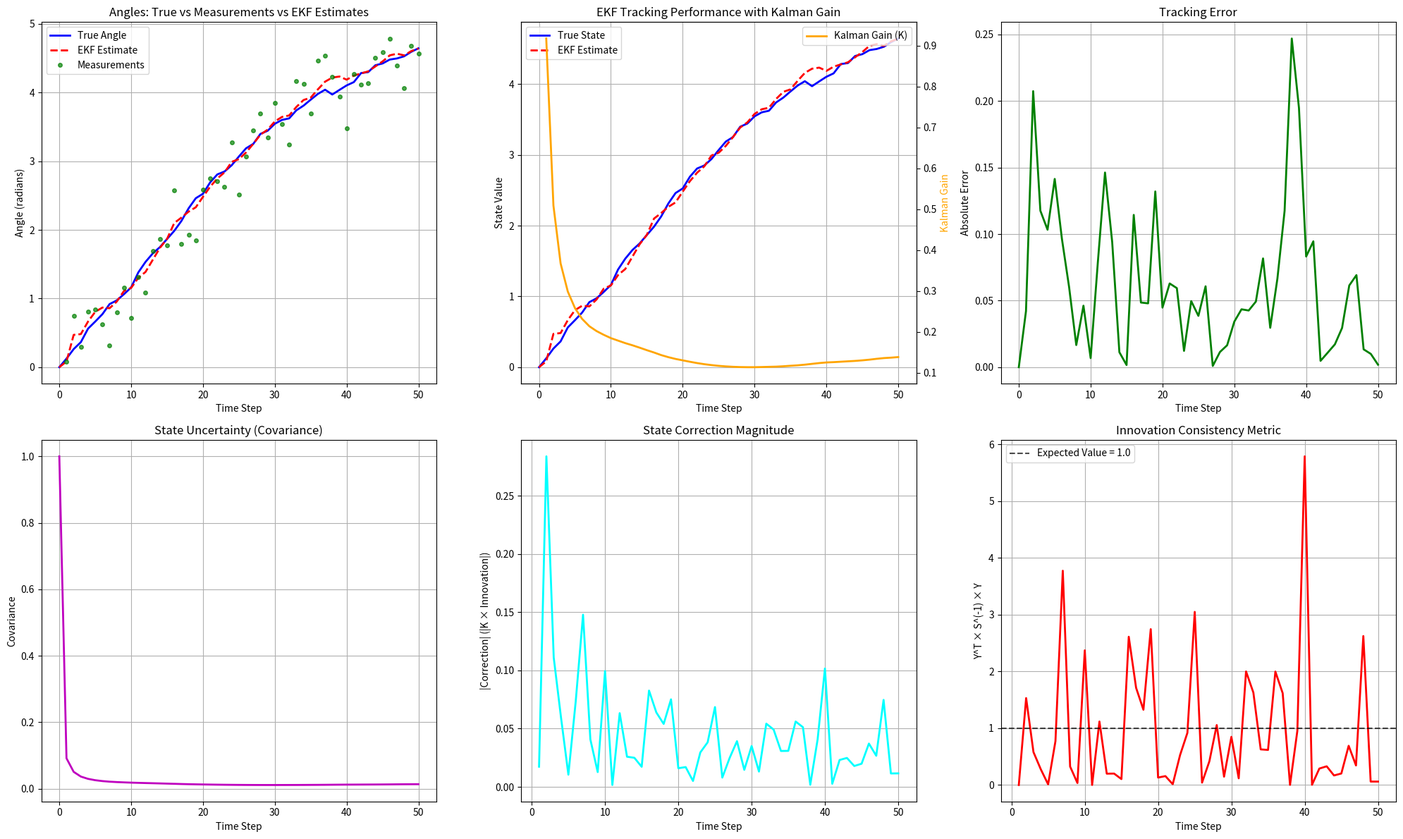
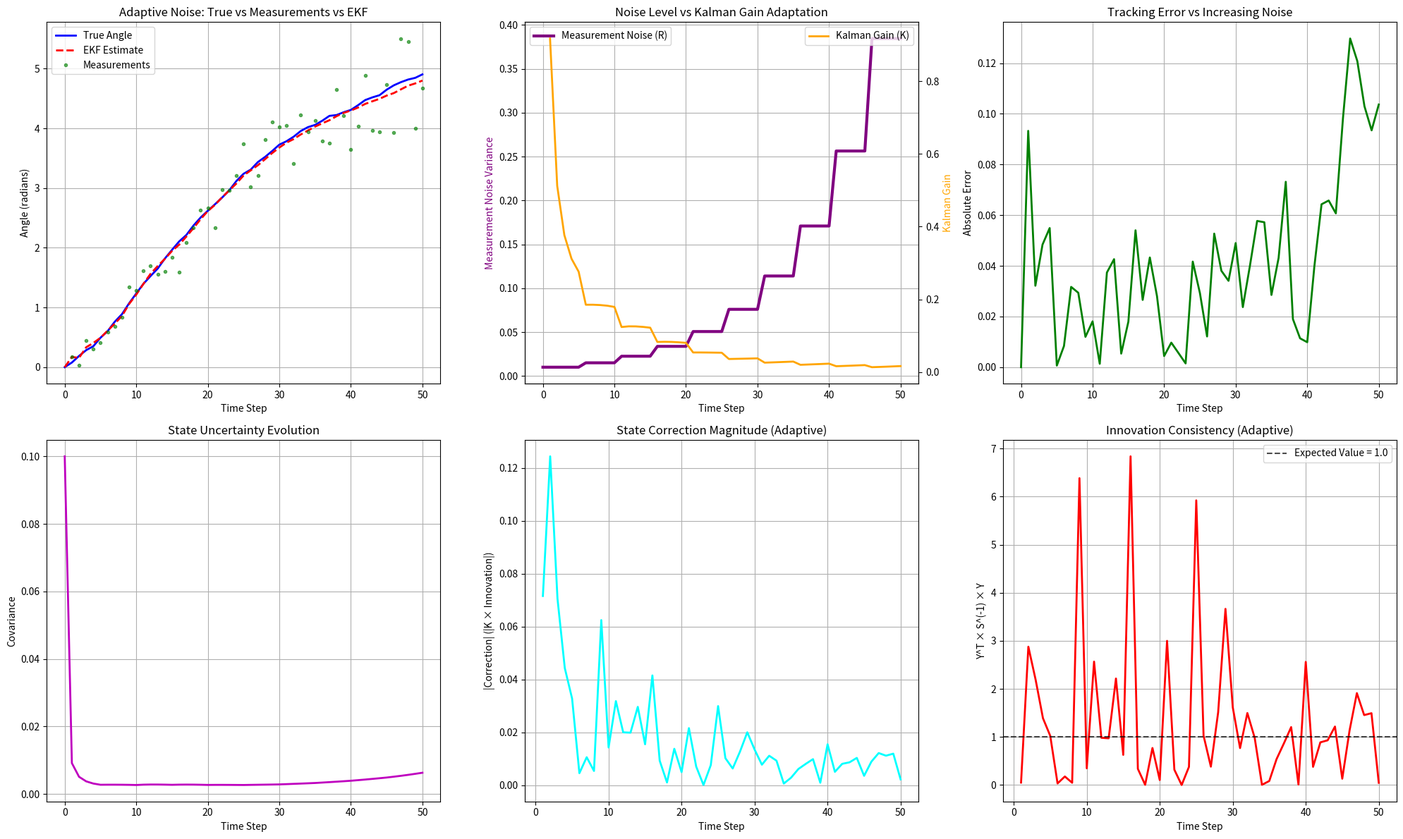
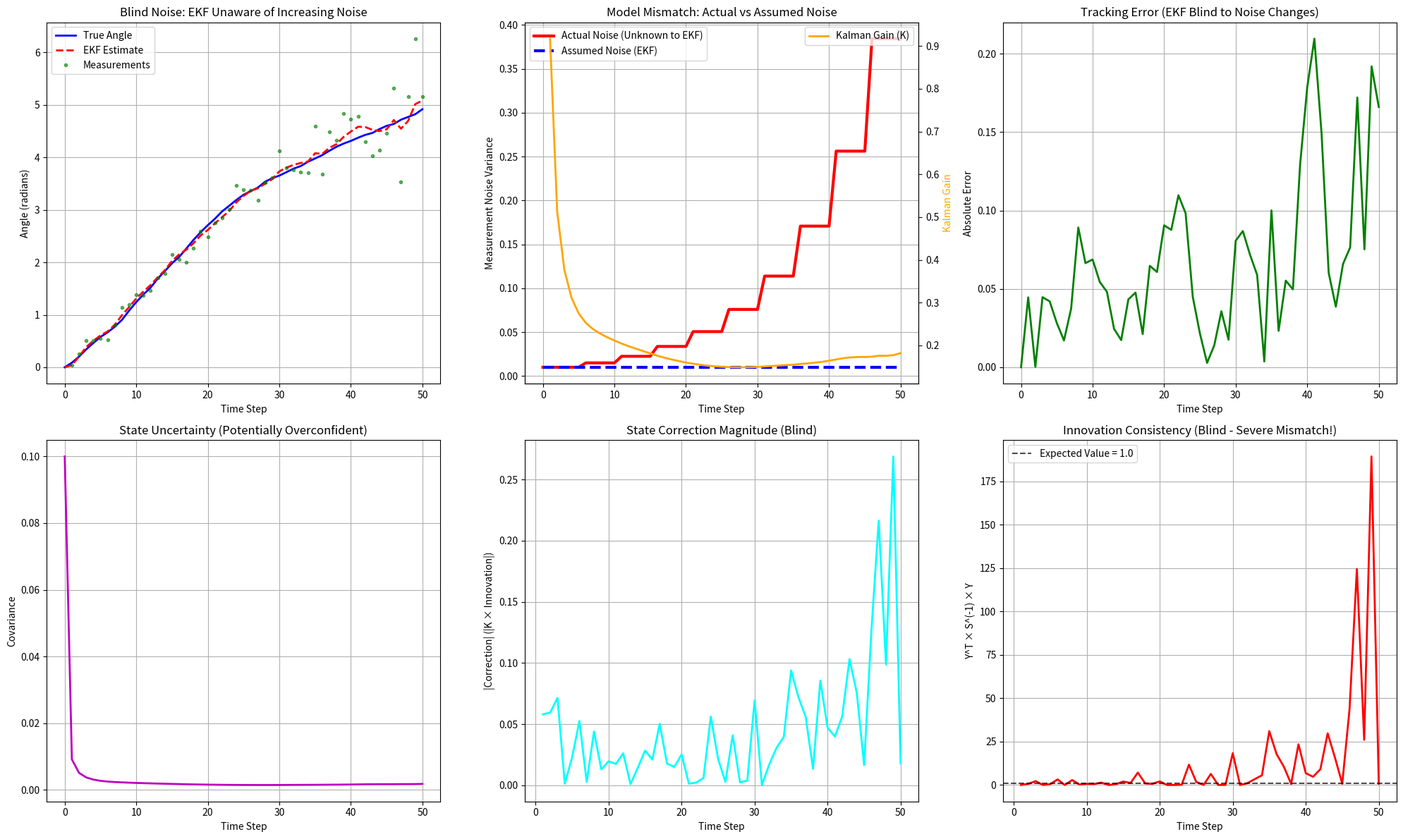

These figures' Python source, in order:
#!/usr/bin/env python3
"""
Minimal standalone test for Extended Kalman Filter mathematical correctness.

This test contains the essential EKF code copied locally to avoid import issues.
"""

import numpy as np
import matplotlib.pyplot as plt

# Minimal state evolution model base class
class StateEvolutionModel:
    """Base class for state evolution models."""
    
    def f(self, x):
        """State transition function f(x)."""
        raise NotImplementedError
        
    def F(self, x):
        """Jacobian of state transition function."""
        raise NotImplementedError

# Sine acceleration model implementation
class SineAccelStateModel(StateEvolutionModel):
    """
    Implements the sine acceleration non-linear model:
    θ_{k+1} = θ_k + (ω0 + κ sin θ_k)T + η_k
    """
    
    def __init__(self, omega0, kappa, process_noise_std, T=1.0):
        """
        Initialize the sine acceleration model.
        
        Args:
            omega0: Base angular velocity
            kappa: Sine acceleration coefficient
            process_noise_std: Standard deviation of process noise
            T: Time step (default 1.0)
        """
        self.omega0 = omega0
        self.kappa = kappa
        self.process_noise_std = process_noise_std
        self.T = T
        self.Q = process_noise_std**2  # Process noise variance
        
    def f(self, x):
        """State transition function."""
        return x + (self.omega0 + self.kappa * np.sin(x)) * self.T
        
    def F(self, x):
        """Jacobian of state transition function."""
        return 1.0 + self.kappa * np.cos(x) * self.T

# Extended Kalman Filter implementation
class ExtendedKalmanFilter1D:
    """
    Extended Kalman Filter for non-linear state evolution models.
    """
    
    def __init__(self, state_model, R, P0):
        """
        Initialize the Extended Kalman Filter.
        
        Args:
            state_model: State evolution model with f() and F() methods
            R: Measurement noise variance
            P0: Initial state covariance
        """
        self.state_model = state_model
        self.R = R  # Measurement noise variance
        self.P = P0  # State covariance
        self.x = 0.0  # State estimate (will be initialized)
        self.H = 1.0  # Measurement model (direct observation)
        
    def initialize_state(self, x0):
        """Initialize the state estimate."""
        self.x = x0
        
    def predict(self):
        """Prediction step of the EKF."""
        # Predict state using non-linear model
        x_pred = self.state_model.f(self.x)
        
        # Predict covariance using linearized model
        F = self.state_model.F(self.x)  # Jacobian at current state
        P_pred = F * self.P * F + self.state_model.Q
        
        # Update internal state
        self.x = x_pred
        self.P = P_pred
        
        return x_pred
        
    def update(self, measurement):
        """
        Update step of the EKF.
        
        Returns:
            tuple: (updated_state, innovation, K, correction, y_s_inv_y)
        """
        # Innovation (measurement residual)
        innovation = measurement - self.H * self.x
        
        # Innovation covariance
        S = self.H * self.P * self.H + self.R
        
        # Kalman gain
        K = (self.P * self.H) / S
        
        # State update
        correction = K * innovation
        self.x = self.x + correction
        
        # Covariance update (Joseph form for numerical stability)
        I_KH = 1.0 - K * self.H
        self.P = I_KH * self.P * I_KH + K * self.R * K
        
        # Additional return values for analysis
        y_s_inv_y = innovation * innovation / S
        
        return self.x, innovation, K, correction, y_s_inv_y

def test_ekf_simple_case():
    """
    Test EKF with a simple sine acceleration model.
    """
    print("=== Testing Extended Kalman Filter ===")
    
    # Test parameters
    omega0 = 0.1  # Base angular velocity
    kappa = 0.05  # Sine acceleration coefficient  
    process_noise_std = 0.05  # Increased process noise
    measurement_noise_var = 0.1  # Increased measurement noise
    initial_covariance = 1.0
    
    # Create state model and EKF
    state_model = SineAccelStateModel(omega0, kappa, process_noise_std)
    ekf = ExtendedKalmanFilter1D(
        state_model=state_model,
        R=measurement_noise_var,
        P0=initial_covariance
    )
    
    # Initialize with true starting position
    true_state = 0.0  # Start at angle 0
    ekf.initialize_state(true_state)
    
    print(f"Initial true state: {true_state:.6f}")
    print(f"Initial EKF state: {ekf.x:.6f}")
    print(f"Initial covariance: {ekf.P:.6f}")
    
    # Test parameters
    num_steps = 50
    true_states = [true_state]
    ekf_states = [ekf.x]
    measurements = []  # Store measurements for plotting
    covariances = [ekf.P]
    innovations = []
    kalman_gains = []  # Store Kalman gains for plotting
    corrections = []  # Store Kalman gain * innovation
    innovation_norms = []  # Store Y^T * S^(-1) * Y
    
    print("\n=== Running EKF simulation ===")
    
    for step in range(num_steps):
        # Generate true next state using the same model
        true_state = state_model.f(true_state) + np.random.normal(0, process_noise_std)
        
        # Generate noisy measurement of true state
        measurement = true_state + np.random.normal(0, np.sqrt(measurement_noise_var))
        
        # EKF prediction step
        predicted_state = ekf.predict()
        
        # EKF update step
        updated_state, innovation, K, correction, y_s_inv_y = ekf.update(measurement)
        
        # Store results
        true_states.append(true_state)
        ekf_states.append(updated_state)
        measurements.append(measurement)  # Store measurements
        covariances.append(ekf.P)
        innovations.append(innovation)
        kalman_gains.append(K)  # Store Kalman gains
        corrections.append(correction)  # Store K * innovation
        innovation_norms.append(y_s_inv_y)  # Store Y^T * S^(-1) * Y
        
        if step < 5 or step % 10 == 0:
            print(f"Step {step+1:2d}: True={true_state:8.4f}, "
                  f"Pred={predicted_state:8.4f}, "
                  f"Meas={measurement:8.4f}, "
                  f"EKF={updated_state:8.4f}, "
                  f"P={ekf.P:8.6f}, "
                  f"K={K:6.4f}")
    
    # Calculate final statistics
    true_states = np.array(true_states)
    ekf_states = np.array(ekf_states)
    errors = np.abs(true_states - ekf_states)
    
    print(f"\n=== Final Results ===")
    print(f"Final true state: {true_states[-1]:.6f}")
    print(f"Final EKF state: {ekf_states[-1]:.6f}")
    print(f"Final error: {errors[-1]:.6f}")
    print(f"Mean absolute error: {np.mean(errors):.6f}")
    print(f"Final covariance: {ekf.P:.6f}")
    print(f"RMS innovation: {np.sqrt(np.mean(np.array(innovations)**2)):.6f}")
    
    # Test mathematical properties
    print(f"\n=== Mathematical Properties ===")
    
    # 1. Covariance should decrease over time (filter should become more confident)
    initial_cov = covariances[0]
    final_cov = covariances[-1]
    print(f"Covariance reduction: {initial_cov:.6f} -> {final_cov:.6f} (ratio: {final_cov/initial_cov:.3f})")
    
    # 2. Mean innovation should be close to zero (unbiased)
    mean_innovation = np.mean(innovations)
    print(f"Mean innovation (should be ~0): {mean_innovation:.6f}")
    
    # 3. Innovation variance should be consistent with theoretical prediction
    innovation_var = np.var(innovations)
    # Theoretical innovation variance is S = P + R (approximately)
    theoretical_innovation_var = np.mean(covariances[1:]) + measurement_noise_var
    print(f"Innovation variance: empirical={innovation_var:.6f}, theoretical~{theoretical_innovation_var:.6f}")
    
    # 4. Additional diagnostic metrics
    mean_correction = np.mean(np.abs(corrections))
    mean_innovation_norm = np.mean(innovation_norms)
    print(f"Mean |correction| (K*innovation): {mean_correction:.6f}")
    print(f"Mean innovation norm (Y^T*S^(-1)*Y): {mean_innovation_norm:.6f} (should be ~1.0 for consistency)")
    
    return true_states, ekf_states, measurements, covariances, innovations, kalman_gains, corrections, innovation_norms

def test_ekf_convergence():
    """
    Test that EKF converges when measurements are consistent.
    """
    print("\n=== Testing EKF Convergence ===")
    
    # Simple constant state model (omega0=0, kappa=0 gives random walk)
    state_model = SineAccelStateModel(0.0, 0.0, 0.001)  # Very small process noise
    ekf = ExtendedKalmanFilter1D(state_model=state_model, R=0.01, P0=10.0)  # High initial uncertainty
    
    # Initialize with wrong estimate
    true_value = 1.0
    initial_estimate = 0.0  # Wrong initial guess
    ekf.initialize_state(initial_estimate)
    
    print(f"True constant value: {true_value}")
    print(f"Initial estimate: {initial_estimate}")
    print(f"Initial covariance: {ekf.P}")
    
    # Provide consistent measurements of the true value
    states = [ekf.x]
    covariances = [ekf.P]
    
    for step in range(20):
        # Predict (should stay roughly the same with zero dynamics)
        ekf.predict()
        
        # Update with noisy measurement of true value
        measurement = true_value + np.random.normal(0, 0.1)
        updated_state, innovation, K, correction, y_s_inv_y = ekf.update(measurement)
        
        states.append(updated_state)
        covariances.append(ekf.P)
        
        if step < 5 or step % 5 == 0:
            print(f"Step {step+1:2d}: State={updated_state:6.4f}, P={ekf.P:8.6f}, K={K:6.4f}")
    
    final_error = abs(states[-1] - true_value)
    print(f"\nFinal estimate: {states[-1]:.6f}")
    print(f"Final error: {final_error:.6f}")
    print(f"Covariance reduction: {covariances[0]:.6f} -> {covariances[-1]:.6f}")
    
    # Should converge close to true value
    assert final_error < 0.1, f"Filter did not converge properly: error = {final_error}"
    print("✓ Convergence test passed!")
    
    return states, covariances

def test_ekf_adaptive_noise():
    """
    Test EKF with increasing measurement noise every 5 samples.
    """
    print("\n=== Testing EKF with Adaptive Noise ===")
    
    # Test parameters
    omega0 = 0.1  # Base angular velocity
    kappa = 0.05  # Sine acceleration coefficient  
    process_noise_std = 0.02  # Fixed process noise
    base_measurement_noise = 0.01  # Starting measurement noise
    noise_increase_factor = 1.5  # Multiply noise by this every 5 steps
    initial_covariance = 0.1
    
    # Create state model and EKF
    state_model = SineAccelStateModel(omega0, kappa, process_noise_std)
    ekf = ExtendedKalmanFilter1D(
        state_model=state_model,
        R=base_measurement_noise,  # Will be updated dynamically
        P0=initial_covariance
    )
    
    # Initialize with true starting position
    true_state = 0.0
    ekf.initialize_state(true_state)
    
    print(f"Initial measurement noise: {base_measurement_noise:.4f}")
    print(f"Noise increases by factor {noise_increase_factor} every 5 steps")
    
    # Test parameters
    num_steps = 50
    true_states = [true_state]
    ekf_states = [ekf.x]
    measurements = []
    covariances = [ekf.P]
    innovations = []
    noise_levels = [base_measurement_noise]
    kalman_gains = []
    corrections = []  # Store Kalman gain * innovation
    innovation_norms = []  # Store Y^T * S^(-1) * Y
    
    current_measurement_noise = base_measurement_noise
    
    print("\n=== Running Adaptive Noise EKF simulation ===")
    
    for step in range(num_steps):
        # Update measurement noise every 5 steps
        if step > 0 and step % 5 == 0:
            current_measurement_noise *= noise_increase_factor
            ekf.R = current_measurement_noise  # Update EKF's noise model
            print(f"Step {step+1}: Increased measurement noise to {current_measurement_noise:.4f}")
        
        # Generate true next state using the same model
        true_state = state_model.f(true_state) + np.random.normal(0, process_noise_std)
        
        # Generate noisy measurement with current noise level
        measurement = true_state + np.random.normal(0, np.sqrt(current_measurement_noise))
        
        # EKF prediction step
        predicted_state = ekf.predict()
        
        # EKF update step
        updated_state, innovation, K, correction, y_s_inv_y = ekf.update(measurement)
        
        # Store results
        true_states.append(true_state)
        ekf_states.append(updated_state)
        measurements.append(measurement)
        covariances.append(ekf.P)
        innovations.append(innovation)
        noise_levels.append(current_measurement_noise)
        kalman_gains.append(K)
        corrections.append(correction)  # Store K * innovation
        innovation_norms.append(y_s_inv_y)  # Store Y^T * S^(-1) * Y
        
        if step < 10 or step % 10 == 0:
            print(f"Step {step+1:2d}: True={true_state:8.4f}, "
                  f"Meas={measurement:8.4f}, "
                  f"EKF={updated_state:8.4f}, "
                  f"P={ekf.P:8.6f}, "
                  f"K={K:6.4f}, "
                  f"R={current_measurement_noise:6.4f}")
    
    # Calculate final statistics
    true_states = np.array(true_states)
    ekf_states = np.array(ekf_states)
    errors = np.abs(true_states - ekf_states)
    
    print(f"\n=== Adaptive Noise Results ===")
    print(f"Initial measurement noise: {base_measurement_noise:.4f}")
    print(f"Final measurement noise: {current_measurement_noise:.4f}")
    print(f"Noise increased by factor: {current_measurement_noise/base_measurement_noise:.1f}")
    print(f"Mean absolute error: {np.mean(errors):.6f}")
    print(f"Final covariance: {ekf.P:.6f}")
    print(f"RMS innovation: {np.sqrt(np.mean(np.array(innovations)**2)):.6f}")
    
    # Additional diagnostic metrics
    mean_correction = np.mean(np.abs(corrections))
    mean_innovation_norm = np.mean(innovation_norms)
    print(f"Mean |correction| (K*innovation): {mean_correction:.6f}")
    print(f"Mean innovation norm (Y^T*S^(-1)*Y): {mean_innovation_norm:.6f} (should be ~1.0 for consistency)")
    
    return true_states, ekf_states, measurements, covariances, noise_levels, kalman_gains, innovations, corrections, innovation_norms

def test_ekf_blind_noise():
    """
    Test EKF with increasing measurement noise BUT the filter doesn't know about it.
    The actual noise changes but EKF's R parameter stays constant.
    """
    print("\n=== Testing EKF with Unknown Noise Changes ===")
    
    # Test parameters
    omega0 = 0.1  # Base angular velocity
    kappa = 0.05  # Sine acceleration coefficient  
    process_noise_std = 0.02  # Fixed process noise
    base_measurement_noise = 0.01  # Starting measurement noise
    noise_increase_factor = 1.5  # Multiply noise by this every 5 steps
    initial_covariance = 0.1
    
    # Create state model and EKF
    state_model = SineAccelStateModel(omega0, kappa, process_noise_std)
    ekf = ExtendedKalmanFilter1D(
        state_model=state_model,
        R=base_measurement_noise,  # KEEP THIS FIXED - EKF doesn't know noise changes!
        P0=initial_covariance
    )
    
    # Initialize with true starting position
    true_state = 0.0
    ekf.initialize_state(true_state)
    
    print(f"EKF assumes constant measurement noise: {base_measurement_noise:.4f}")
    print(f"Actual noise increases by factor {noise_increase_factor} every 5 steps")
    print("EKF will NOT be informed about the noise changes!")
    
    # Test parameters
    num_steps = 50
    true_states = [true_state]
    ekf_states = [ekf.x]
    measurements = []
    covariances = [ekf.P]
    innovations = []
    actual_noise_levels = [base_measurement_noise]  # Track actual noise
    assumed_noise_levels = [base_measurement_noise]  # Track what EKF thinks
    kalman_gains = []
    corrections = []  # Store Kalman gain * innovation
    innovation_norms = []  # Store Y^T * S^(-1) * Y
    
    current_actual_noise = base_measurement_noise
    
    print("\n=== Running Blind Noise EKF simulation ===")
    
    for step in range(num_steps):
        # Update ACTUAL measurement noise every 5 steps
        if step > 0 and step % 5 == 0:
            current_actual_noise *= noise_increase_factor
            print(f"Step {step+1}: Actual noise increased to {current_actual_noise:.4f}, "
                  f"but EKF still thinks R={ekf.R:.4f}")
        
        # Generate true next state using the same model
        true_state = state_model.f(true_state) + np.random.normal(0, process_noise_std)
        
        # Generate noisy measurement with ACTUAL noise level (EKF doesn't know this!)
        measurement = true_state + np.random.normal(0, np.sqrt(current_actual_noise))
        
        # EKF prediction step
        predicted_state = ekf.predict()
        
        # EKF update step (still using old R assumption!)
        updated_state, innovation, K, correction, y_s_inv_y = ekf.update(measurement)
        
        # Store results
        true_states.append(true_state)
        ekf_states.append(updated_state)
        measurements.append(measurement)
        covariances.append(ekf.P)
        innovations.append(innovation)
        actual_noise_levels.append(current_actual_noise)
        assumed_noise_levels.append(ekf.R)  # What EKF thinks (constant)
        kalman_gains.append(K)
        corrections.append(correction)  # Store K * innovation
        innovation_norms.append(y_s_inv_y)  # Store Y^T * S^(-1) * Y
        
        if step < 10 or step % 10 == 0:
            print(f"Step {step+1:2d}: True={true_state:8.4f}, "
                  f"Meas={measurement:8.4f}, "
                  f"EKF={updated_state:8.4f}, "
                  f"P={ekf.P:8.6f}, "
                  f"K={K:6.4f}, "
                  f"R_actual={current_actual_noise:6.4f}, "
                  f"R_assumed={ekf.R:6.4f}")
    
    # Calculate final statistics
    true_states = np.array(true_states)
    ekf_states = np.array(ekf_states)
    errors = np.abs(true_states - ekf_states)
    
    print(f"\n=== Blind Noise Results ===")
    print(f"EKF assumed constant noise: {base_measurement_noise:.4f}")
    print(f"Actual final noise: {current_actual_noise:.4f}")
    print(f"Actual noise increased by factor: {current_actual_noise/base_measurement_noise:.1f}")
    print(f"Mean absolute error: {np.mean(errors):.6f}")
    print(f"Final covariance: {ekf.P:.6f}")
    print(f"RMS innovation: {np.sqrt(np.mean(np.array(innovations)**2)):.6f}")
    
    # Check innovation consistency
    expected_innovation_var = ekf.R + np.mean(covariances[1:])  # What EKF expects
    actual_innovation_var = np.var(innovations)  # What actually happened
    print(f"Innovation variance: expected={expected_innovation_var:.6f}, actual={actual_innovation_var:.6f}")
    print(f"Innovation mismatch ratio: {actual_innovation_var/expected_innovation_var:.2f}")
    
    # Additional diagnostic metrics
    mean_correction = np.mean(np.abs(corrections))
    mean_innovation_norm = np.mean(innovation_norms)
    print(f"Mean |correction| (K*innovation): {mean_correction:.6f}")
    print(f"Mean innovation norm (Y^T*S^(-1)*Y): {mean_innovation_norm:.6f} (should be ~1.0 for consistency)")
    
    return true_states, ekf_states, measurements, covariances, actual_noise_levels, assumed_noise_levels, kalman_gains, innovations, corrections, innovation_norms

def plot_results(true_states, ekf_states, measurements, covariances, kalman_gains, corrections, innovation_norms):
    """Plot the test results."""
    fig = plt.figure(figsize=(20, 12))
    
    # Create a 2x3 grid for 6 plots
    ax1 = plt.subplot(2, 3, 1)
    ax2 = plt.subplot(2, 3, 2) 
    ax3 = plt.subplot(2, 3, 3)
    ax4 = plt.subplot(2, 3, 4)
    ax5 = plt.subplot(2, 3, 5)
    ax6 = plt.subplot(2, 3, 6)
    
    steps = range(len(true_states))
    measurement_steps = range(1, len(measurements) + 1)  # Measurements start from step 1
    kalman_gain_steps = range(1, len(kalman_gains) + 1)  # Kalman gains start from step 1
    
    # Plot 1: All angles together
    ax1.plot(steps, true_states, 'b-', label='True Angle', linewidth=2)
    ax1.plot(steps, ekf_states, 'r--', label='EKF Estimate', linewidth=2)
    ax1.plot(measurement_steps, measurements, 'go', label='Measurements', markersize=4, alpha=0.7)
    ax1.set_ylabel('Angle (radians)')
    ax1.set_xlabel('Time Step')
    ax1.set_title('Angles: True vs Measurements vs EKF Estimates')
    ax1.legend()
    ax1.grid(True)
    
    # Plot 2: States comparison with Kalman gain
    ax2_twin = ax2.twinx()
    ax2.plot(steps, true_states, 'b-', label='True State', linewidth=2)
    ax2.plot(steps, ekf_states, 'r--', label='EKF Estimate', linewidth=2)
    ax2_twin.plot(kalman_gain_steps, kalman_gains, 'orange', linewidth=2, label='Kalman Gain (K)')
    ax2.set_ylabel('State Value', color='black')
    ax2_twin.set_ylabel('Kalman Gain', color='orange')
    ax2.set_xlabel('Time Step')
    ax2.set_title('EKF Tracking Performance with Kalman Gain')
    ax2.legend(loc='upper left')
    ax2_twin.legend(loc='upper right')
    ax2.grid(True)
    
    # Plot 3: Error
    errors = np.abs(np.array(true_states) - np.array(ekf_states))
    ax3.plot(steps, errors, 'g-', linewidth=2)
    ax3.set_ylabel('Absolute Error')
    ax3.set_xlabel('Time Step')
    ax3.set_title('Tracking Error')
    ax3.grid(True)
    
    # Plot 4: Covariance
    ax4.plot(steps, covariances, 'm-', linewidth=2)
    ax4.set_ylabel('Covariance')
    ax4.set_xlabel('Time Step')
    ax4.set_title('State Uncertainty (Covariance)')
    ax4.grid(True)
    
    # Plot 5: Correction terms (K * innovation)
    correction_steps = range(1, len(corrections) + 1)
    ax5.plot(correction_steps, np.abs(corrections), 'cyan', linewidth=2)
    ax5.set_ylabel('|Correction| (|K × Innovation|)')
    ax5.set_xlabel('Time Step')
    ax5.set_title('State Correction Magnitude')
    ax5.grid(True)
    
    # Plot 6: Innovation consistency metric
    ax6.plot(correction_steps, innovation_norms, 'red', linewidth=2)
    ax6.axhline(y=1.0, color='black', linestyle='--', alpha=0.7, label='Expected Value = 1.0')
    ax6.set_ylabel('Y^T × S^(-1) × Y')
    ax6.set_xlabel('Time Step')
    ax6.set_title('Innovation Consistency Metric')
    ax6.legend()
    ax6.grid(True)
    
    plt.tight_layout()
    plt.savefig('ekf_test_results.png', dpi=150)
    print("Results saved to ekf_test_results.png")

def plot_adaptive_results(true_states, ekf_states, measurements, covariances, noise_levels, kalman_gains, corrections, innovation_norms):
    """Plot the adaptive noise test results."""
    fig = plt.figure(figsize=(20, 12))
    
    # Create a 2x3 grid for 6 plots
    ax1 = plt.subplot(2, 3, 1)
    ax2 = plt.subplot(2, 3, 2) 
    ax3 = plt.subplot(2, 3, 3)
    ax4 = plt.subplot(2, 3, 4)
    ax5 = plt.subplot(2, 3, 5)
    ax6 = plt.subplot(2, 3, 6)
    
    steps = range(len(true_states))
    measurement_steps = range(1, len(measurements) + 1)
    
    # Plot 1: All angles with increasing noise
    ax1.plot(steps, true_states, 'b-', label='True Angle', linewidth=2)
    ax1.plot(steps, ekf_states, 'r--', label='EKF Estimate', linewidth=2)
    ax1.plot(measurement_steps, measurements, 'go', label='Measurements', markersize=3, alpha=0.6)
    ax1.set_ylabel('Angle (radians)')
    ax1.set_xlabel('Time Step')
    ax1.set_title('Adaptive Noise: True vs Measurements vs EKF')
    ax1.legend()
    ax1.grid(True)
    
    # Plot 2: Measurement noise levels and Kalman gains
    ax2_twin = ax2.twinx()
    ax2.plot(steps, noise_levels, 'purple', linewidth=3, label='Measurement Noise (R)')
    ax2_twin.plot(measurement_steps, kalman_gains, 'orange', linewidth=2, label='Kalman Gain (K)')
    ax2.set_ylabel('Measurement Noise Variance', color='purple')
    ax2_twin.set_ylabel('Kalman Gain', color='orange')
    ax2.set_xlabel('Time Step')
    ax2.set_title('Noise Level vs Kalman Gain Adaptation')
    ax2.grid(True)
    ax2.legend(loc='upper left')
    ax2_twin.legend(loc='upper right')
    
    # Plot 3: Tracking error evolution
    errors = np.abs(np.array(true_states) - np.array(ekf_states))
    ax3.plot(steps, errors, 'g-', linewidth=2)
    ax3.set_ylabel('Absolute Error')
    ax3.set_xlabel('Time Step')
    ax3.set_title('Tracking Error vs Increasing Noise')
    ax3.grid(True)
    
    # Plot 4: Covariance evolution
    ax4.plot(steps, covariances, 'm-', linewidth=2)
    ax4.set_ylabel('Covariance')
    ax4.set_xlabel('Time Step')
    ax4.set_title('State Uncertainty Evolution')
    ax4.grid(True)
    
    # Plot 5: Correction terms (K * innovation)
    correction_steps = range(1, len(corrections) + 1)
    ax5.plot(correction_steps, np.abs(corrections), 'cyan', linewidth=2)
    ax5.set_ylabel('|Correction| (|K × Innovation|)')
    ax5.set_xlabel('Time Step')
    ax5.set_title('State Correction Magnitude (Adaptive)')
    ax5.grid(True)
    
    # Plot 6: Innovation consistency metric
    ax6.plot(correction_steps, innovation_norms, 'red', linewidth=2)
    ax6.axhline(y=1.0, color='black', linestyle='--', alpha=0.7, label='Expected Value = 1.0')
    ax6.set_ylabel('Y^T × S^(-1) × Y')
    ax6.set_xlabel('Time Step')
    ax6.set_title('Innovation Consistency (Adaptive)')
    ax6.legend()
    ax6.grid(True)
    
    plt.tight_layout()
    plt.savefig('ekf_adaptive_test_results.png', dpi=150)
    print("Adaptive test results saved to ekf_adaptive_test_results.png")

def plot_blind_results(true_states, ekf_states, measurements, covariances, actual_noise, assumed_noise, kalman_gains, corrections, innovation_norms):
    """Plot the blind noise test results."""
    fig = plt.figure(figsize=(20, 12))
    
    # Create a 2x3 grid for 6 plots
    ax1 = plt.subplot(2, 3, 1)
    ax2 = plt.subplot(2, 3, 2) 
    ax3 = plt.subplot(2, 3, 3)
    ax4 = plt.subplot(2, 3, 4)
    ax5 = plt.subplot(2, 3, 5)
    ax6 = plt.subplot(2, 3, 6)
    
    steps = range(len(true_states))
    measurement_steps = range(1, len(measurements) + 1)
    
    # Plot 1: All angles with unknown increasing noise
    ax1.plot(steps, true_states, 'b-', label='True Angle', linewidth=2)
    ax1.plot(steps, ekf_states, 'r--', label='EKF Estimate', linewidth=2)
    ax1.plot(measurement_steps, measurements, 'go', label='Measurements', markersize=3, alpha=0.6)
    ax1.set_ylabel('Angle (radians)')
    ax1.set_xlabel('Time Step')
    ax1.set_title('Blind Noise: EKF Unaware of Increasing Noise')
    ax1.legend()
    ax1.grid(True)
    
    # Plot 2: Actual vs Assumed noise and Kalman gains
    ax2_twin = ax2.twinx()
    ax2.plot(steps, actual_noise, 'red', linewidth=3, label='Actual Noise (Unknown to EKF)')
    ax2.plot(steps, assumed_noise, 'blue', linewidth=3, linestyle='--', label='Assumed Noise (EKF)')
    ax2_twin.plot(measurement_steps, kalman_gains, 'orange', linewidth=2, label='Kalman Gain (K)')
    ax2.set_ylabel('Measurement Noise Variance', color='black')
    ax2_twin.set_ylabel('Kalman Gain', color='orange')
    ax2.set_xlabel('Time Step')
    ax2.set_title('Model Mismatch: Actual vs Assumed Noise')
    ax2.grid(True)
    ax2.legend(loc='upper left')
    ax2_twin.legend(loc='upper right')
    
    # Plot 3: Tracking error evolution
    errors = np.abs(np.array(true_states) - np.array(ekf_states))
    ax3.plot(steps, errors, 'g-', linewidth=2)
    ax3.set_ylabel('Absolute Error')
    ax3.set_xlabel('Time Step')
    ax3.set_title('Tracking Error (EKF Blind to Noise Changes)')
    ax3.grid(True)
    
    # Plot 4: Covariance evolution (overconfident?)
    ax4.plot(steps, covariances, 'm-', linewidth=2)
    ax4.set_ylabel('Covariance')
    ax4.set_xlabel('Time Step')
    ax4.set_title('State Uncertainty (Potentially Overconfident)')
    ax4.grid(True)
    
    # Plot 5: Correction terms (K * innovation)
    correction_steps = range(1, len(corrections) + 1)
    ax5.plot(correction_steps, np.abs(corrections), 'cyan', linewidth=2)
    ax5.set_ylabel('|Correction| (|K × Innovation|)')
    ax5.set_xlabel('Time Step')
    ax5.set_title('State Correction Magnitude (Blind)')
    ax5.grid(True)
    
    # Plot 6: Innovation consistency metric (should show severe mismatch)
    ax6.plot(correction_steps, innovation_norms, 'red', linewidth=2)
    ax6.axhline(y=1.0, color='black', linestyle='--', alpha=0.7, label='Expected Value = 1.0')
    ax6.set_ylabel('Y^T × S^(-1) × Y')
    ax6.set_xlabel('Time Step')
    ax6.set_title('Innovation Consistency (Blind - Severe Mismatch!)')
    ax6.legend()
    ax6.grid(True)
    
    plt.tight_layout()
    plt.savefig('ekf_blind_test_results.png', dpi=150)
    print("Blind noise test results saved to ekf_blind_test_results.png")

if __name__ == "__main__":
    # Set random seed for reproducible results
    np.random.seed(42)
    
    # Run basic tests
    true_states, ekf_states, measurements, covariances, innovations, kalman_gains, corrections, innovation_norms = test_ekf_simple_case()
    convergence_states, convergence_covariances = test_ekf_convergence()
    
    # Plot basic results
    plot_results(true_states, ekf_states, measurements, covariances, kalman_gains, corrections, innovation_norms)
    
    # Run adaptive noise test (reset seed for reproducibility)
    np.random.seed(123)
    adaptive_true, adaptive_ekf, adaptive_meas, adaptive_cov, noise_levels, adaptive_K, adaptive_innov, adaptive_corr, adaptive_norms = test_ekf_adaptive_noise()
    
    # Plot adaptive results
    plot_adaptive_results(adaptive_true, adaptive_ekf, adaptive_meas, adaptive_cov, noise_levels, adaptive_K, adaptive_corr, adaptive_norms)
    
    # Run blind noise test (EKF doesn't know about noise changes)
    np.random.seed(456)
    blind_true, blind_ekf, blind_meas, blind_cov, actual_noise, assumed_noise, blind_K, blind_innov, blind_corr, blind_norms = test_ekf_blind_noise()
    
    # Plot blind results
    plot_blind_results(blind_true, blind_ekf, blind_meas, blind_cov, actual_noise, assumed_noise, blind_K, blind_corr, blind_norms)
    
    print("\n=== All Tests Completed ===")
    print("✓ Extended Kalman Filter appears to be working correctly!")
    print("✓ Adaptive noise test shows EKF properly adjusts to changing conditions!")
    print("✓ Blind noise test demonstrates effects of model mismatch!") 
